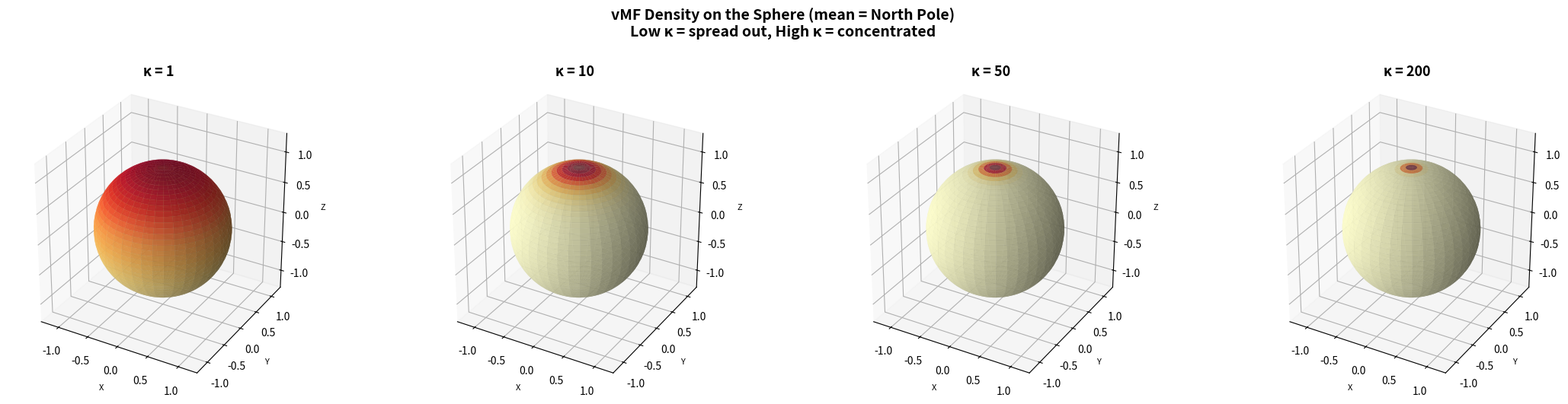
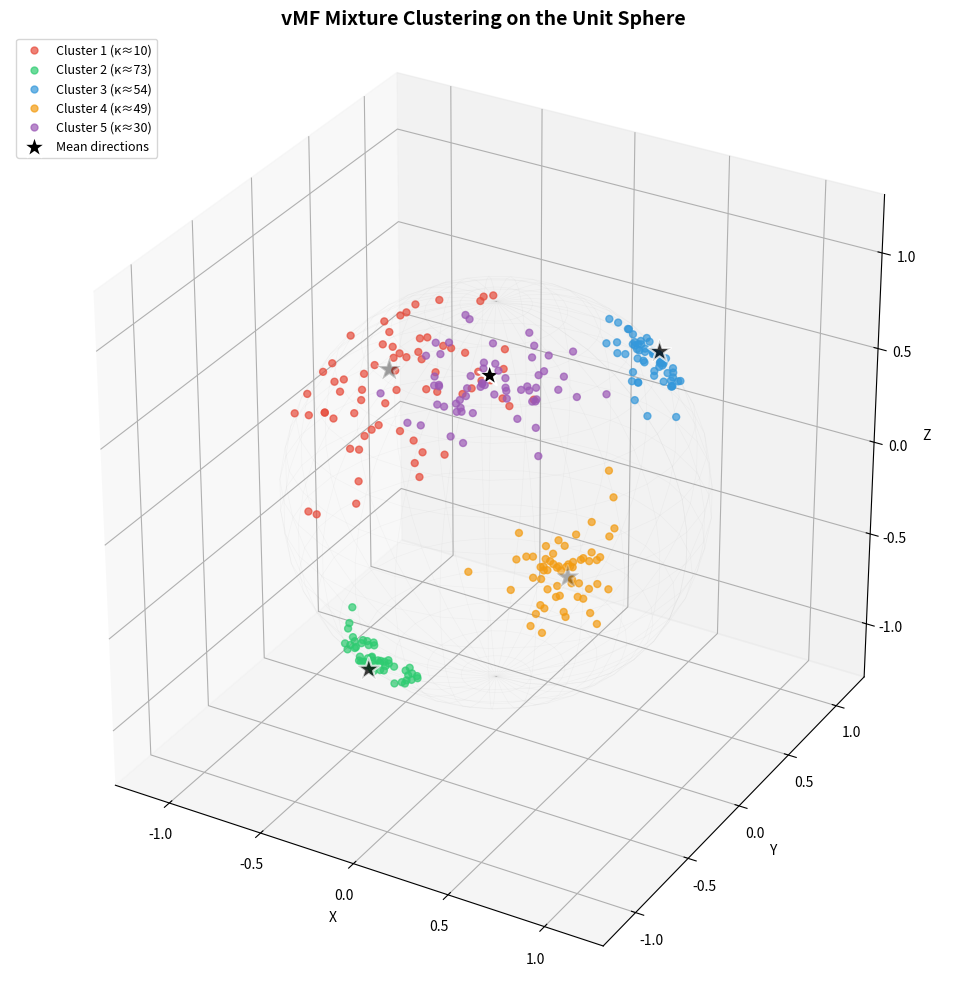
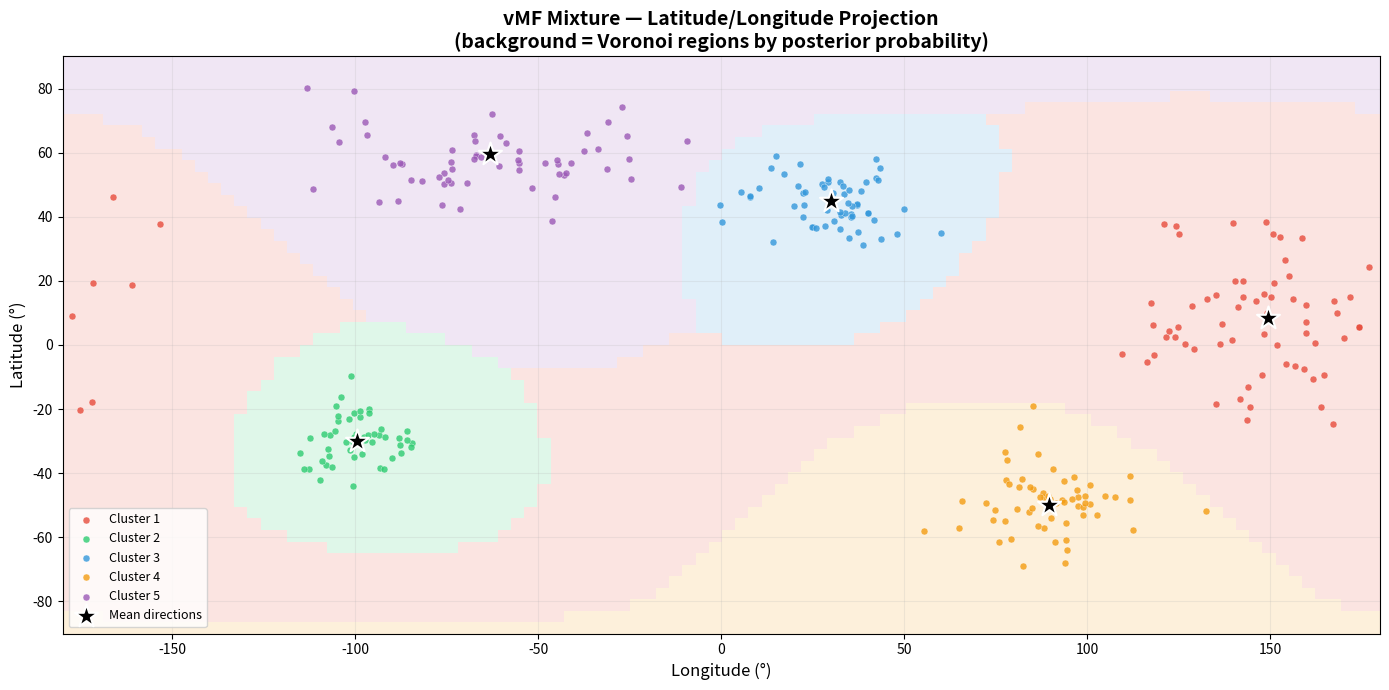
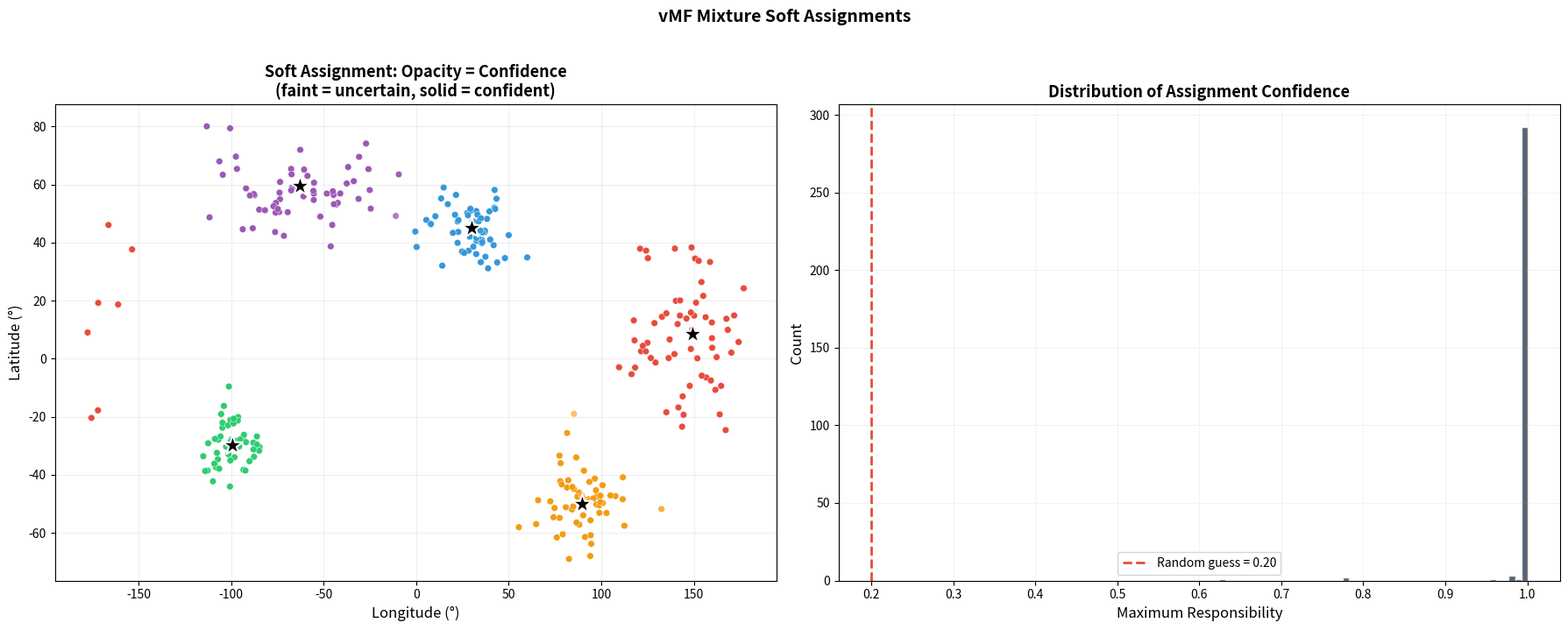
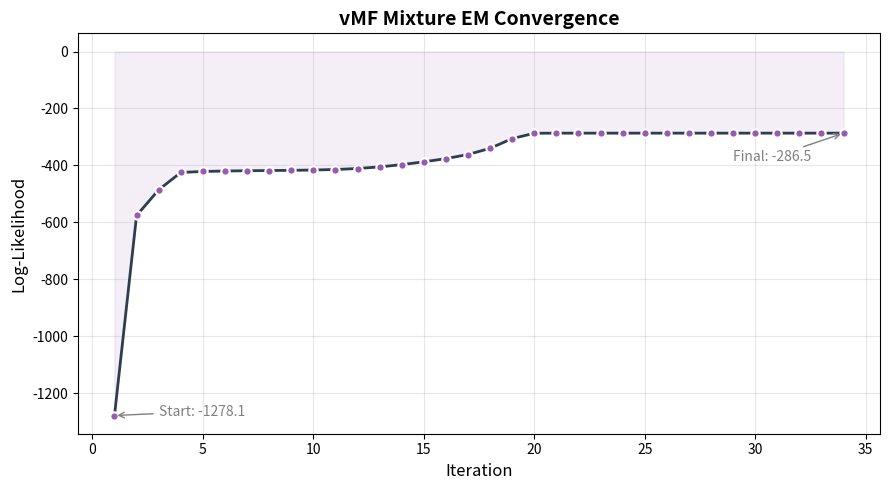
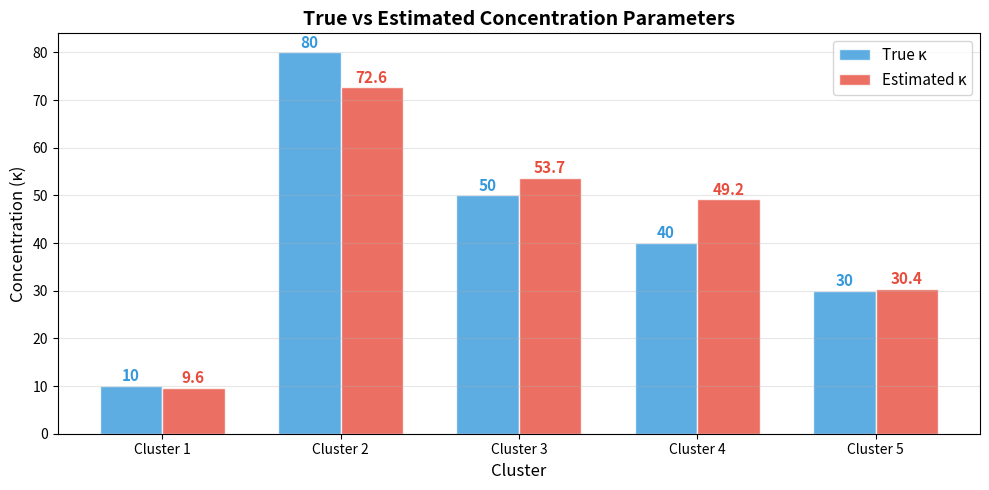
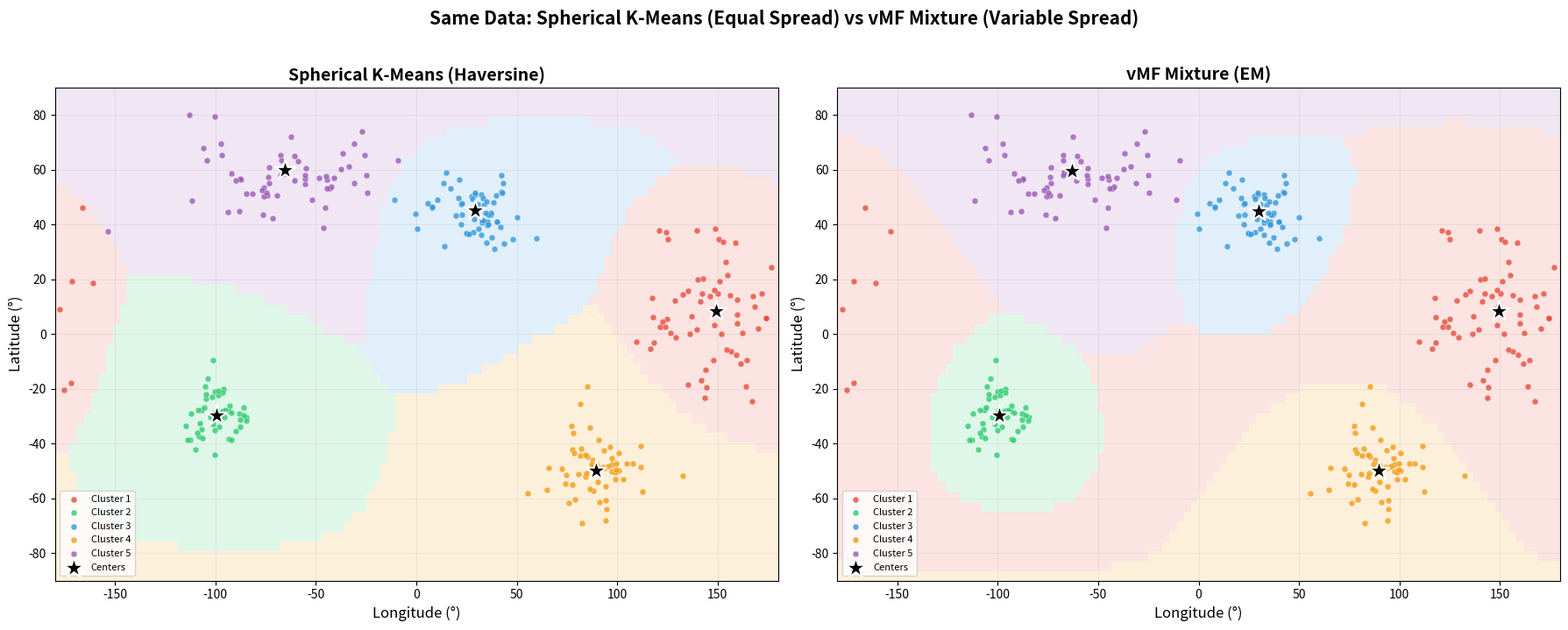
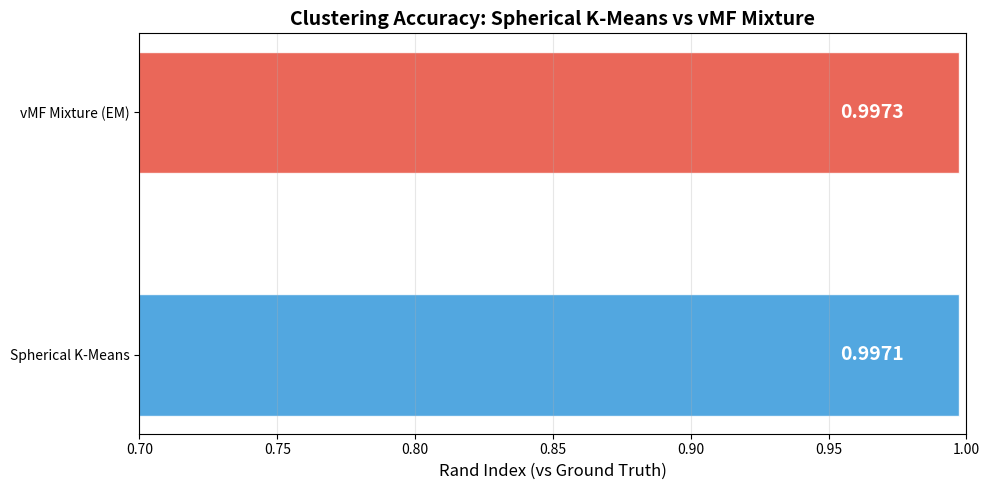
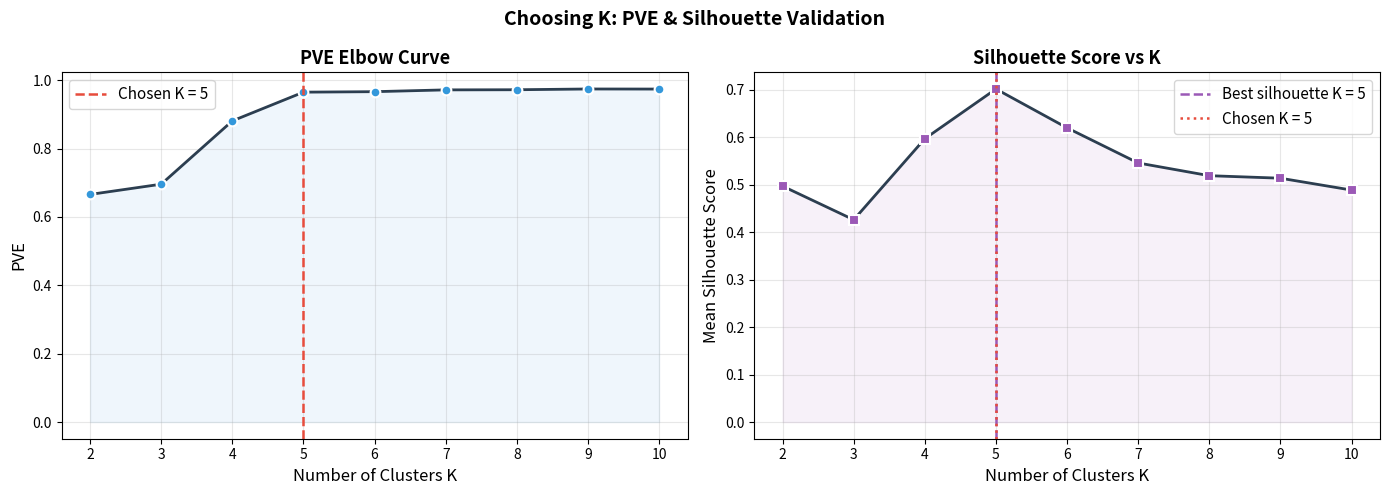

Write Python code to recreate these figures, in order.
import numpy as np
import matplotlib.pyplot as plt
from mpl_toolkits.mplot3d import Axes3D
import matplotlib.colors as mcolors
from scipy.special import ive  # exponentially scaled Bessel function

np.random.seed(42)

print("Setup complete!")

def sample_vmf(mu, kappa, n, rng):
    """
    Sample n points from vMF(mu, kappa) on the unit sphere S^2 in R^3.
    
    Uses the Wood (1994) algorithm:
    1. Sample the "height" w along the mean direction from a special 1D distribution
    2. Sample a uniform direction in the tangent plane
    3. Combine to get a point on the sphere
    4. Rotate so the mean direction aligns with mu
    """
    p = 3  # dimension of ambient space
    mu = np.asarray(mu, dtype=np.float64)
    mu = mu / np.linalg.norm(mu)  # ensure unit vector
    
    # Step 1: Sample w (the cosine of the angle from the mean direction)
    # Using rejection sampling with the envelope from Wood (1994)
    b = (p - 1) / (2 * kappa + np.sqrt(4 * kappa**2 + (p - 1)**2))
    x0 = (1 - b) / (1 + b)
    c = kappa * x0 + (p - 1) * np.log(1 - x0**2)
    
    samples = []
    while len(samples) < n:
        # Over-sample to reduce loop iterations
        batch = max(n * 3, 100)
        z = rng.beta((p - 1) / 2, (p - 1) / 2, size=batch)
        w_candidates = (1 - (1 + b) * z) / (1 - (1 - b) * z)
        u = rng.uniform(0, 1, size=batch)
        
        accept = kappa * w_candidates + (p - 1) * np.log(1 - x0 * w_candidates) - c
        accepted = w_candidates[np.log(u) < accept]
        samples.extend(accepted.tolist())
    
    w = np.array(samples[:n])  # cosine of angle from mean
    
    # Step 2: Sample uniform direction in tangent plane
    v = rng.normal(size=(n, p - 1))
    v = v / np.linalg.norm(v, axis=1, keepdims=True)
    
    # Step 3: Combine — points around the North Pole [0, 0, 1]
    r = np.sqrt(1 - w**2)  # sin of angle
    points_np = np.zeros((n, p))
    points_np[:, 0] = r * v[:, 0]
    points_np[:, 1] = r * v[:, 1]
    points_np[:, 2] = w
    
    # Step 4: Rotate from North Pole to mu
    north = np.array([0.0, 0.0, 1.0])
    if np.allclose(mu, north):
        return points_np
    elif np.allclose(mu, -north):
        points_np[:, 2] *= -1
        return points_np
    
    # Rotation via Rodrigues' formula
    axis = np.cross(north, mu)
    axis = axis / np.linalg.norm(axis)
    cos_angle = np.dot(north, mu)
    sin_angle = np.sqrt(1 - cos_angle**2)
    
    # Rotation matrix
    K_mat = np.array([[0, -axis[2], axis[1]],
                      [axis[2], 0, -axis[0]],
                      [-axis[1], axis[0], 0]])
    R = np.eye(3) + sin_angle * K_mat + (1 - cos_angle) * K_mat @ K_mat
    
    return (R @ points_np.T).T


def generate_vmf_clusters(n_points=300, seed=42):
    """
    Generate clusters on the unit sphere with different concentrations.
    Returns points (N,3), true labels, true means, true kappas.
    """
    rng = np.random.default_rng(seed)
    
    # Cluster configs: (mean_direction as lat/lon in degrees, kappa, n_points)
    configs = [
        {'mean_latlon': (45, 30),   'kappa': 50, 'n': 60},   # medium-tight, northern
        {'mean_latlon': (10, 150),  'kappa': 10, 'n': 70},   # very spread, equatorial
        {'mean_latlon': (-30, 260), 'kappa': 80, 'n': 50},   # very tight, southern
        {'mean_latlon': (60, -60),  'kappa': 30, 'n': 60},   # medium, high latitude
        {'mean_latlon': (-50, 90),  'kappa': 40, 'n': 60},   # medium, southern
    ]
    
    all_points = []
    all_labels = []
    true_means = []
    true_kappas = []
    
    for i, cfg in enumerate(configs):
        lat, lon = cfg['mean_latlon']
        lat_r, lon_r = np.radians(lat), np.radians(lon)
        # Convert lat/lon to 3D unit vector
        mu = np.array([
            np.cos(lat_r) * np.cos(lon_r),
            np.cos(lat_r) * np.sin(lon_r),
            np.sin(lat_r)
        ])
        
        pts = sample_vmf(mu, cfg['kappa'], cfg['n'], rng)
        all_points.append(pts)
        all_labels.append(np.full(cfg['n'], i))
        true_means.append(mu)
        true_kappas.append(cfg['kappa'])
    
    points = np.vstack(all_points)
    labels = np.concatenate(all_labels)
    
    return points, labels, np.array(true_means), np.array(true_kappas)


points, true_labels, true_means, true_kappas = generate_vmf_clusters()
K = len(true_means)

print(f"Generated {len(points)} points in {K} clusters on S^2")
print(f"Cluster sizes: {[np.sum(true_labels == i) for i in range(K)]}")
print(f"True concentrations (kappa): {true_kappas.tolist()}")
print(f"All points on unit sphere: {np.allclose(np.linalg.norm(points, axis=1), 1.0)}")

def log_vmf_normalizing_constant(kappa, p=3):
    """
    Compute log C_p(kappa) using the exponentially-scaled Bessel function
    for numerical stability.
    
    C_p(kappa) = kappa^(p/2-1) / ((2*pi)^(p/2) * I_{p/2-1}(kappa))
    
    We use ive(v, kappa) = I_v(kappa) * exp(-kappa) to avoid overflow.
    """
    v = p / 2.0 - 1  # order of Bessel function
    
    # log I_v(kappa) = log(ive(v, kappa)) + kappa
    log_ive = np.log(np.clip(ive(v, kappa), 1e-300, None))
    log_bessel = log_ive + kappa
    
    log_C = (v * np.log(np.clip(kappa, 1e-300, None))
             - (p / 2.0) * np.log(2 * np.pi)
             - log_bessel)
    
    return log_C


def log_vmf_pdf(x, mu, kappa, p=3):
    """
    Compute log f(x | mu, kappa) for the vMF distribution.
    
    x: (N, p) array of unit vectors
    mu: (p,) mean direction (unit vector)
    kappa: concentration parameter
    
    Returns: (N,) array of log-densities
    """
    log_C = log_vmf_normalizing_constant(kappa, p)
    cos_angle = x @ mu  # (N,) — dot product = cos(angle)
    return log_C + kappa * cos_angle


# Sanity checks
print("von Mises-Fisher sanity checks:")
print(f"  C_3(kappa=1): log = {log_vmf_normalizing_constant(1.0):.4f}, "
      f"C = {np.exp(log_vmf_normalizing_constant(1.0)):.4f}")
print(f"  C_3(kappa=10): log = {log_vmf_normalizing_constant(10.0):.4f}")
print(f"  C_3(kappa=100): log = {log_vmf_normalizing_constant(100.0):.4f}")

# For p=3: C_3(kappa) = kappa / (4*pi*sinh(kappa))
for k in [1.0, 10.0, 50.0]:
    exact = k / (4 * np.pi * np.sinh(k))
    computed = np.exp(log_vmf_normalizing_constant(k))
    print(f"  kappa={k:.0f}: exact C_3={exact:.6e}, computed={computed:.6e}, "
          f"match={np.isclose(exact, computed)}")

# Visualize vMF density for different kappa values on the sphere
fig, axes = plt.subplots(1, 4, figsize=(22, 5),
                          subplot_kw={'projection': '3d'})

mu_demo = np.array([0, 0, 1.0])  # North Pole
kappas_demo = [1, 10, 50, 200]

# Create sphere grid
u_s = np.linspace(0, 2 * np.pi, 80)
v_s = np.linspace(0, np.pi, 40)
x_s = np.outer(np.cos(u_s), np.sin(v_s))
y_s = np.outer(np.sin(u_s), np.sin(v_s))
z_s = np.outer(np.ones_like(u_s), np.cos(v_s))

for ax, kappa_d in zip(axes, kappas_demo):
    # Compute density on sphere surface
    sphere_pts = np.stack([x_s.ravel(), y_s.ravel(), z_s.ravel()], axis=-1)
    log_dens = log_vmf_pdf(sphere_pts, mu_demo, kappa_d)
    dens = np.exp(log_dens - log_dens.max())  # normalize for coloring
    dens_grid = dens.reshape(x_s.shape)
    
    # Color the sphere by density
    cmap = plt.cm.YlOrRd
    colors = cmap(dens_grid)
    ax.plot_surface(x_s, y_s, z_s, facecolors=colors,
                    alpha=0.8, linewidth=0, antialiased=True)
    
    ax.set_xlim([-1.3, 1.3])
    ax.set_ylim([-1.3, 1.3])
    ax.set_zlim([-1.3, 1.3])
    ax.set_box_aspect([1, 1, 1])
    ax.set_title(f'\u03ba = {kappa_d}', fontsize=13, fontweight='bold')
    ax.set_xlabel('X', fontsize=8)
    ax.set_ylabel('Y', fontsize=8)
    ax.set_zlabel('Z', fontsize=8)

plt.suptitle('vMF Density on the Sphere (mean = North Pole)\n'
             'Low \u03ba = spread out, High \u03ba = concentrated',
             fontsize=14, fontweight='bold', y=1.02)
plt.tight_layout()
plt.show()

def log_sum_exp(log_vals, axis=None):
    """Numerically stable log-sum-exp."""
    max_val = np.max(log_vals, axis=axis, keepdims=True)
    return np.squeeze(max_val, axis=axis) + np.log(
        np.sum(np.exp(log_vals - max_val), axis=axis)
    )


def estimate_kappa(R_bar, p=3):
    """
    Estimate kappa from mean resultant length R_bar.
    Banerjee et al. (2005) approximation.
    """
    R_bar = np.clip(R_bar, 1e-10, 1 - 1e-10)
    return R_bar * (p - R_bar**2) / (1 - R_bar**2)


def em_vmf_mixture(points, k, max_iter=200, tol=1e-6, seed=123):
    """
    EM algorithm for a mixture of von Mises-Fisher distributions.
    
    Parameters:
    -----------
    points : (N, 3) array of unit vectors on S^2
    k : number of components
    max_iter : maximum iterations
    tol : convergence threshold on log-likelihood change
    seed : random seed
    
    Returns:
    --------
    labels, responsibilities, means, kappas, weights, ll_history
    """
    rng = np.random.default_rng(seed)
    N, p = points.shape
    
    # --- Initialization ---
    init_idx = rng.choice(N, size=k, replace=False)
    means = points[init_idx].copy()
    means = means / np.linalg.norm(means, axis=1, keepdims=True)
    
    kappas = np.full(k, 20.0)  # initial guess
    weights = np.ones(k) / k
    
    ll_history = []
    
    for iteration in range(max_iter):
        # === E-step ===
        log_resp = np.zeros((N, k))
        for j in range(k):
            log_resp[:, j] = np.log(weights[j]) + log_vmf_pdf(
                points, means[j], kappas[j], p
            )
        
        # Normalize
        log_resp_norm = log_sum_exp(log_resp, axis=1)  # (N,)
        log_resp_normalized = log_resp - log_resp_norm[:, np.newaxis]
        responsibilities = np.exp(log_resp_normalized)
        
        # Log-likelihood
        ll = np.sum(log_resp_norm)
        ll_history.append(ll)
        
        if iteration > 0 and abs(ll - ll_history[-2]) < tol:
            print(f"Converged at iteration {iteration + 1}")
            break
        
        # === M-step ===
        for j in range(k):
            r_j = responsibilities[:, j]  # (N,)
            N_j = np.sum(r_j)
            
            if N_j < 1e-10:
                # Dead component — reinitialize
                means[j] = points[rng.choice(N)]
                kappas[j] = 20.0
                weights[j] = 1.0 / k
                continue
            
            # Weighted resultant vector
            r_bar_vec = np.sum(r_j[:, np.newaxis] * points, axis=0)
            r_bar_norm = np.linalg.norm(r_bar_vec)
            
            # Updated mean direction
            means[j] = r_bar_vec / max(r_bar_norm, 1e-10)
            
            # Mean resultant length
            R_bar = r_bar_norm / N_j
            
            # Updated kappa
            kappas[j] = estimate_kappa(R_bar, p)
            kappas[j] = np.clip(kappas[j], 0.1, 1000)  # safety bounds
            
            # Updated weight
            weights[j] = N_j / N
    else:
        print(f"Reached max iterations ({max_iter})")
    
    labels = np.argmax(responsibilities, axis=1)
    
    return labels, responsibilities, means, kappas, weights, ll_history


# Run EM
vmf_labels, vmf_resp, vmf_means, vmf_kappas, vmf_weights, vmf_ll = em_vmf_mixture(
    points, k=K, max_iter=200
)

print(f"\nCluster sizes: {[np.sum(vmf_labels == i) for i in range(K)]}")
print(f"Mixing weights: {[f'{w:.3f}' for w in vmf_weights]}")
print(f"Estimated kappas: {[f'{k:.1f}' for k in vmf_kappas]}")
print(f"True kappas:      {true_kappas.tolist()}")
print(f"Final log-likelihood: {vmf_ll[-1]:.2f}")

cluster_colors = ['#e74c3c', '#2ecc71', '#3498db', '#f39c12', '#9b59b6']

fig = plt.figure(figsize=(12, 10))
ax = fig.add_subplot(111, projection='3d')

# Draw translucent sphere wireframe
u_w = np.linspace(0, 2 * np.pi, 30)
v_w = np.linspace(0, np.pi, 20)
x_w = np.outer(np.cos(u_w), np.sin(v_w))
y_w = np.outer(np.sin(u_w), np.sin(v_w))
z_w = np.outer(np.ones_like(u_w), np.cos(v_w))
ax.plot_wireframe(x_w, y_w, z_w, alpha=0.05, color='gray', linewidth=0.5)

# Plot clustered points
for i in range(K):
    mask = vmf_labels == i
    ax.scatter(points[mask, 0], points[mask, 1], points[mask, 2],
               c=cluster_colors[i], s=25, alpha=0.7,
               label=f'Cluster {i+1} (\u03ba\u2248{vmf_kappas[i]:.0f})',
               depthshade=True, zorder=5)

# Mean directions as stars (slightly outside sphere for visibility)
scale = 1.05
ax.scatter(vmf_means[:, 0] * scale, vmf_means[:, 1] * scale,
           vmf_means[:, 2] * scale,
           c='black', marker='*', s=300, edgecolors='white',
           linewidths=1.5, zorder=10, label='Mean directions')

ax.set_xlim([-1.3, 1.3])
ax.set_ylim([-1.3, 1.3])
ax.set_zlim([-1.3, 1.3])
ax.set_box_aspect([1, 1, 1])
ax.set_xlabel('X')
ax.set_ylabel('Y')
ax.set_zlabel('Z')
ax.set_title('vMF Mixture Clustering on the Unit Sphere',
             fontsize=14, fontweight='bold')
ax.legend(loc='upper left', fontsize=9)

plt.tight_layout()
plt.show()

def cart_to_latlon(xyz):
    """Convert (N,3) Cartesian unit vectors to (lat, lon) in degrees."""
    lat = np.degrees(np.arcsin(np.clip(xyz[:, 2], -1, 1)))
    lon = np.degrees(np.arctan2(xyz[:, 1], xyz[:, 0]))
    return lat, lon


def latlon_to_cart(lat_deg, lon_deg):
    """Convert lat/lon in degrees to (N,3) unit vectors."""
    lat = np.radians(lat_deg)
    lon = np.radians(lon_deg)
    x = np.cos(lat) * np.cos(lon)
    y = np.cos(lat) * np.sin(lon)
    z = np.sin(lat)
    return np.stack([x, y, z], axis=-1)


lat, lon = cart_to_latlon(points)
mean_lat, mean_lon = cart_to_latlon(vmf_means)

fig, ax = plt.subplots(figsize=(14, 7))

# Background density shading
grid_res = 100
g_lon = np.linspace(-180, 180, grid_res)
g_lat = np.linspace(-90, 90, grid_res // 2)
g_lon_mesh, g_lat_mesh = np.meshgrid(g_lon, g_lat)
grid_xyz = latlon_to_cart(g_lat_mesh.ravel(), g_lon_mesh.ravel())

# Compute posterior for grid
log_resp_grid = np.zeros((len(grid_xyz), K))
for j in range(K):
    log_resp_grid[:, j] = np.log(vmf_weights[j]) + log_vmf_pdf(
        grid_xyz, vmf_means[j], vmf_kappas[j]
    )
grid_labels = np.argmax(log_resp_grid, axis=1)
grid_img = grid_labels.reshape(grid_res // 2, grid_res)

bg_rgba = np.ones((grid_res // 2, grid_res, 4))
for i in range(K):
    mask_2d = grid_img == i
    bg_rgba[mask_2d] = mcolors.to_rgba(cluster_colors[i], alpha=0.15)

ax.imshow(bg_rgba, extent=[-180, 180, -90, 90],
          origin='lower', aspect='auto')

# Plot points
for i in range(K):
    mask = vmf_labels == i
    ax.scatter(lon[mask], lat[mask],
               c=cluster_colors[i], s=25, alpha=0.8, edgecolors='white',
               linewidths=0.3, label=f'Cluster {i+1}', zorder=5)

# Mean directions
ax.scatter(mean_lon, mean_lat,
           c='black', marker='*', s=300, edgecolors='white',
           linewidths=1.5, zorder=10, label='Mean directions')

ax.set_xlabel('Longitude (\u00b0)', fontsize=12)
ax.set_ylabel('Latitude (\u00b0)', fontsize=12)
ax.set_title('vMF Mixture — Latitude/Longitude Projection\n'
             '(background = Voronoi regions by posterior probability)',
             fontsize=14, fontweight='bold')
ax.legend(loc='lower left', fontsize=9)
ax.grid(True, alpha=0.2)
plt.tight_layout()
plt.show()

fig, axes = plt.subplots(1, 2, figsize=(18, 7))

# Left: opacity = confidence
ax = axes[0]
max_resp = np.max(vmf_resp, axis=1)
for i in range(K):
    mask = vmf_labels == i
    rgba = mcolors.to_rgba(cluster_colors[i])
    colors_arr = np.tile(rgba, (np.sum(mask), 1))
    colors_arr[:, 3] = max_resp[mask]
    ax.scatter(lon[mask], lat[mask],
               c=colors_arr, s=30, edgecolors='white',
               linewidths=0.3, zorder=5)

ax.scatter(mean_lon, mean_lat,
           c='black', marker='*', s=300, edgecolors='white',
           linewidths=1.5, zorder=10)
ax.set_xlabel('Longitude (\u00b0)', fontsize=12)
ax.set_ylabel('Latitude (\u00b0)', fontsize=12)
ax.set_title('Soft Assignment: Opacity = Confidence\n'
             '(faint = uncertain, solid = confident)',
             fontsize=13, fontweight='bold')
ax.grid(True, alpha=0.2)

# Right: histogram of max responsibilities
ax = axes[1]
ax.hist(max_resp, bins=50, color='#2c3e50', edgecolor='white', alpha=0.8)
ax.axvline(1.0 / K, color='#e74c3c', linestyle='--', linewidth=2,
           label=f'Random guess = {1/K:.2f}')
ax.set_xlabel('Maximum Responsibility', fontsize=12)
ax.set_ylabel('Count', fontsize=12)
ax.set_title('Distribution of Assignment Confidence',
             fontsize=13, fontweight='bold')
ax.legend(fontsize=10)
ax.grid(True, alpha=0.15)

plt.suptitle('vMF Mixture Soft Assignments',
             fontsize=14, fontweight='bold', y=1.02)
plt.tight_layout()
plt.show()

fig, ax = plt.subplots(figsize=(9, 5))

iterations = range(1, len(vmf_ll) + 1)

ax.plot(iterations, vmf_ll, 'o-', color='#2c3e50', markersize=6,
        linewidth=2, markerfacecolor='#9b59b6', markeredgecolor='white',
        markeredgewidth=1.5)

ax.fill_between(iterations, vmf_ll, alpha=0.1, color='#9b59b6')

ax.set_xlabel('Iteration', fontsize=12)
ax.set_ylabel('Log-Likelihood', fontsize=12)
ax.set_title('vMF Mixture EM Convergence',
             fontsize=14, fontweight='bold')

ax.annotate(f'Start: {vmf_ll[0]:.1f}', xy=(1, vmf_ll[0]),
            xytext=(3, vmf_ll[0]),
            arrowprops=dict(arrowstyle='->', color='gray'),
            fontsize=10, color='gray')
ax.annotate(f'Final: {vmf_ll[-1]:.1f}', xy=(len(vmf_ll), vmf_ll[-1]),
            xytext=(max(1, len(vmf_ll) - 5), vmf_ll[-1] - (vmf_ll[-1] - vmf_ll[0]) * 0.1),
            arrowprops=dict(arrowstyle='->', color='gray'),
            fontsize=10, color='gray')

ax.grid(True, alpha=0.3)
plt.tight_layout()
plt.show()

# Match estimated clusters to true clusters by closest mean direction
# (cosine similarity between estimated and true means)
cos_sim = vmf_means @ true_means.T  # (K, K)
matched_order = []
used = set()
for i in range(K):
    # For each estimated mean, find the closest true mean (not already matched)
    sims = cos_sim[i].copy()
    for u in used:
        sims[u] = -2  # exclude
    best = np.argmax(sims)
    matched_order.append(best)
    used.add(best)

print("Cluster matching (estimated -> true):")
for i, j in enumerate(matched_order):
    cos_val = cos_sim[i, j]
    print(f"  Est. cluster {i} -> True cluster {j}: "
          f"cos(angle) = {cos_val:.4f}, "
          f"kappa est = {vmf_kappas[i]:.1f}, true = {true_kappas[j]:.0f}")

# Bar chart comparison
fig, ax = plt.subplots(figsize=(10, 5))

x_pos = np.arange(K)
width = 0.35

true_k_matched = [true_kappas[j] for j in matched_order]
est_k = vmf_kappas.tolist()

bars1 = ax.bar(x_pos - width/2, true_k_matched, width,
               label='True \u03ba', color='#3498db', alpha=0.8, edgecolor='white')
bars2 = ax.bar(x_pos + width/2, est_k, width,
               label='Estimated \u03ba', color='#e74c3c', alpha=0.8, edgecolor='white')

# Value labels
for bar, val in zip(bars1, true_k_matched):
    ax.text(bar.get_x() + bar.get_width()/2, bar.get_height() + 1,
            f'{val:.0f}', ha='center', fontsize=11, fontweight='bold', color='#3498db')
for bar, val in zip(bars2, est_k):
    ax.text(bar.get_x() + bar.get_width()/2, bar.get_height() + 1,
            f'{val:.1f}', ha='center', fontsize=11, fontweight='bold', color='#e74c3c')

ax.set_xlabel('Cluster', fontsize=12)
ax.set_ylabel('Concentration (\u03ba)', fontsize=12)
ax.set_title('True vs Estimated Concentration Parameters',
             fontsize=14, fontweight='bold')
ax.set_xticks(x_pos)
ax.set_xticklabels([f'Cluster {i+1}' for i in range(K)])
ax.legend(fontsize=11)
ax.grid(True, axis='y', alpha=0.3)
plt.tight_layout()
plt.show()

def haversine(u, v):
    """Great-circle distance between 3D unit vectors."""
    cos_angle = np.clip(np.sum(u * v, axis=-1), -1, 1)
    return np.arccos(cos_angle)


def spherical_kmeans(points, k=5, max_iter=100, tol=1e-6, seed=123):
    """Spherical K-Means using great-circle distance and spherical means."""
    rng = np.random.default_rng(seed)
    n = len(points)
    
    init_idx = rng.choice(n, size=k, replace=False)
    centroids = points[init_idx].copy()
    centroids = centroids / np.linalg.norm(centroids, axis=1, keepdims=True)
    
    history = []
    labels = np.zeros(n, dtype=int)
    
    for iteration in range(max_iter):
        # Assignment: great-circle distance
        dist_matrix = np.zeros((n, k))
        for j in range(k):
            dist_matrix[:, j] = haversine(points, centroids[j])
        labels = np.argmin(dist_matrix, axis=1)
        
        total_dist = np.sum(dist_matrix[np.arange(n), labels])
        history.append(total_dist)
        
        # Update: spherical mean (normalize the Euclidean mean)
        new_centroids = np.zeros_like(centroids)
        for j in range(k):
            members = points[labels == j]
            if len(members) == 0:
                new_centroids[j] = points[rng.choice(n)]
            else:
                mean_vec = members.mean(axis=0)
                norm = np.linalg.norm(mean_vec)
                new_centroids[j] = mean_vec / max(norm, 1e-10)
        
        shift = np.max(haversine(centroids, new_centroids))
        centroids = new_centroids
        
        if shift < tol:
            print(f"Spherical K-Means converged at iteration {iteration + 1}")
            break
    else:
        print(f"Spherical K-Means reached max iterations ({max_iter})")
    
    return labels, centroids, history


skm_labels, skm_centroids, skm_history = spherical_kmeans(points, k=K)

print(f"Spherical K-Means sizes: {[np.sum(skm_labels == i) for i in range(K)]}")
print(f"vMF Mixture sizes:       {[np.sum(vmf_labels == i) for i in range(K)]}")

fig, axes = plt.subplots(1, 2, figsize=(18, 7))

skm_lat, skm_lon = cart_to_latlon(skm_centroids)

configs = [
    ('Spherical K-Means (Haversine)', skm_labels, skm_centroids),
    ('vMF Mixture (EM)', vmf_labels, vmf_means)
]

for ax, (title, lbls, cents) in zip(axes, configs):
    # Background: Voronoi regions
    if 'K-Means' in title:
        grid_dists = np.zeros((len(grid_xyz), K))
        for j in range(K):
            grid_dists[:, j] = haversine(grid_xyz, cents[j])
        bg_labels = np.argmin(grid_dists, axis=1)
    else:
        log_r = np.zeros((len(grid_xyz), K))
        for j in range(K):
            log_r[:, j] = np.log(vmf_weights[j]) + log_vmf_pdf(
                grid_xyz, cents[j], vmf_kappas[j]
            )
        bg_labels = np.argmax(log_r, axis=1)
    
    bg_img = bg_labels.reshape(grid_res // 2, grid_res)
    bg = np.ones((grid_res // 2, grid_res, 4))
    for i in range(K):
        mask_2d = bg_img == i
        bg[mask_2d] = mcolors.to_rgba(cluster_colors[i], alpha=0.15)
    ax.imshow(bg, extent=[-180, 180, -90, 90], origin='lower', aspect='auto')
    
    c_lat, c_lon = cart_to_latlon(cents)
    
    for i in range(K):
        mask = lbls == i
        ax.scatter(lon[mask], lat[mask],
                   c=cluster_colors[i], s=25, alpha=0.8, edgecolors='white',
                   linewidths=0.3, label=f'Cluster {i+1}', zorder=5)
    
    ax.scatter(c_lon, c_lat,
               c='black', marker='*', s=300, edgecolors='white',
               linewidths=1.5, zorder=10, label='Centers')
    
    ax.set_xlabel('Longitude (\u00b0)', fontsize=12)
    ax.set_ylabel('Latitude (\u00b0)', fontsize=12)
    ax.set_title(title, fontsize=14, fontweight='bold')
    ax.legend(loc='lower left', fontsize=8)
    ax.grid(True, alpha=0.2)

plt.suptitle('Same Data: Spherical K-Means (Equal Spread) vs vMF Mixture (Variable Spread)',
             fontsize=15, fontweight='bold', y=1.02)
plt.tight_layout()
plt.show()

from itertools import combinations


def rand_index(labels_a, labels_b):
    """Compute the Rand Index between two clusterings."""
    n = len(labels_a)
    agree = 0
    total = 0
    for i, j in combinations(range(n), 2):
        same_a = labels_a[i] == labels_a[j]
        same_b = labels_b[i] == labels_b[j]
        if same_a == same_b:
            agree += 1
        total += 1
    return agree / total if total > 0 else 1.0


ri_skm_true = rand_index(skm_labels, true_labels)
ri_vmf_true = rand_index(vmf_labels, true_labels)
ri_skm_vmf = rand_index(skm_labels, vmf_labels)

print("Rand Index (agreement with ground truth):")
print(f"  Spherical K-Means vs True:  {ri_skm_true:.4f}")
print(f"  vMF Mixture (EM)  vs True:  {ri_vmf_true:.4f}")
print(f"  K-Means vs vMF Mixture:     {ri_skm_vmf:.4f}")

# Bar chart
fig, ax = plt.subplots(figsize=(10, 5))

methods = ['Spherical K-Means', 'vMF Mixture (EM)']
scores = [ri_skm_true, ri_vmf_true]
bar_colors = ['#3498db', '#e74c3c']

bars = ax.barh(methods, scores, color=bar_colors, edgecolor='white',
               height=0.5, alpha=0.85)

for bar, score in zip(bars, scores):
    ax.text(bar.get_width() - 0.02, bar.get_y() + bar.get_height() / 2,
            f'{score:.4f}', va='center', ha='right', fontsize=14,
            fontweight='bold', color='white')

ax.set_xlabel('Rand Index (vs Ground Truth)', fontsize=12)
ax.set_title('Clustering Accuracy: Spherical K-Means vs vMF Mixture',
             fontsize=14, fontweight='bold')
ax.set_xlim(0.7, 1.0)
ax.grid(True, axis='x', alpha=0.3)
plt.tight_layout()
plt.show()

def silhouette_from_matrix(D, labels):
    """
    Mean silhouette score from a precomputed N×N distance matrix.
    s(i) = (b(i) - a(i)) / max(a(i), b(i))
    """
    n = len(labels)
    unique_clusters = np.unique(labels)
    if len(unique_clusters) <= 1:
        return 0.0
    scores = np.zeros(n)
    for i in range(n):
        ci = labels[i]
        same_mask = (labels == ci).copy()
        same_mask[i] = False
        a_i = float(np.mean(D[i, same_mask])) if np.any(same_mask) else 0.0
        b_i = np.inf
        for cj in unique_clusters:
            if cj == ci:
                continue
            other_mask = (labels == cj)
            if np.any(other_mask):
                b_i = min(b_i, float(np.mean(D[i, other_mask])))
        denom = max(a_i, b_i)
        scores[i] = (b_i - a_i) / denom if denom > 1e-15 else 0.0
    return float(np.mean(scores))

# For the vMF mixture, use hard assignments (vmf_labels = argmax of vmf_resp)
# and great-circle (haversine) distance for TWCSS and silhouette.
# haversine() working on 3D unit vectors is already defined above.

# Build full N×N great-circle pairwise distance matrix
n_pts = len(points)
print("Building pairwise great-circle distance matrix...")
D_full = np.zeros((n_pts, n_pts))
for i in range(n_pts):
    D_full[i] = haversine(points, points[i])

# TWCSS baseline: one cluster, centred on the spherical mean of all points
overall_center = points.mean(axis=0)
overall_center = overall_center / np.linalg.norm(overall_center)
TWCSS_1 = float(np.sum(haversine(points, overall_center) ** 2))

K_range = range(2, 11)
pve_vals = []
sil_vals = []

print(f"{'K':>4} {'TWCSS':>10} {'PVE':>8} {'Silhouette':>12}")
print("-" * 38)
for k in K_range:
    lbls_k, _, means_k, _, _, _ = em_vmf_mixture(points, k=k, max_iter=100)
    dists_k = haversine(points, means_k[lbls_k])
    twcss_k = float(np.sum(dists_k ** 2))
    pve = 1 - twcss_k / TWCSS_1
    sil = silhouette_from_matrix(D_full, lbls_k)
    pve_vals.append(pve)
    sil_vals.append(sil)
    print(f"{k:>4} {twcss_k:>10.4f} {pve:>8.4f} {sil:>12.4f}")

fig, axes = plt.subplots(1, 2, figsize=(14, 5))
K_chosen = 5
K_vals = list(K_range)

ax = axes[0]
ax.plot(K_vals, pve_vals, 'o-', color='#2c3e50', linewidth=2, markersize=7,
        markerfacecolor='#3498db', markeredgecolor='white', markeredgewidth=1.5)
ax.axvline(K_chosen, color='#e74c3c', linestyle='--', linewidth=1.8,
           label=f'Chosen K = {K_chosen}')
ax.fill_between(K_vals, pve_vals, alpha=0.08, color='#3498db')
ax.set_xlabel('Number of Clusters K', fontsize=12)
ax.set_ylabel('PVE', fontsize=12)
ax.set_title('PVE Elbow Curve', fontsize=13, fontweight='bold')
ax.legend(fontsize=11); ax.set_xticks(K_vals); ax.grid(True, alpha=0.3)

ax = axes[1]
ax.plot(K_vals, sil_vals, 's-', color='#2c3e50', linewidth=2, markersize=7,
        markerfacecolor='#9b59b6', markeredgecolor='white', markeredgewidth=1.5)
best_k_sil = K_vals[int(np.argmax(sil_vals))]
ax.axvline(best_k_sil, color='#9b59b6', linestyle='--', linewidth=1.8,
           label=f'Best silhouette K = {best_k_sil}')
ax.axvline(K_chosen, color='#e74c3c', linestyle=':', linewidth=1.8,
           label=f'Chosen K = {K_chosen}')
ax.fill_between(K_vals, sil_vals, alpha=0.08, color='#9b59b6')
ax.set_xlabel('Number of Clusters K', fontsize=12)
ax.set_ylabel('Mean Silhouette Score', fontsize=12)
ax.set_title('Silhouette Score vs K', fontsize=13, fontweight='bold')
ax.legend(fontsize=11); ax.set_xticks(K_vals); ax.grid(True, alpha=0.3)

plt.suptitle('Choosing K: PVE & Silhouette Validation', fontsize=14, fontweight='bold')
plt.tight_layout()
plt.show()

print(f"\nK=2..10 summary:")
print(f"{'K':>4} {'PVE':>8} {'Silhouette':>12}")
print("-" * 27)
for k, pve, sil in zip(K_vals, pve_vals, sil_vals):
    marker = " ◄ chosen" if k == K_chosen else ""
    print(f"{k:>4} {pve:>8.4f} {sil:>12.4f}{marker}")
